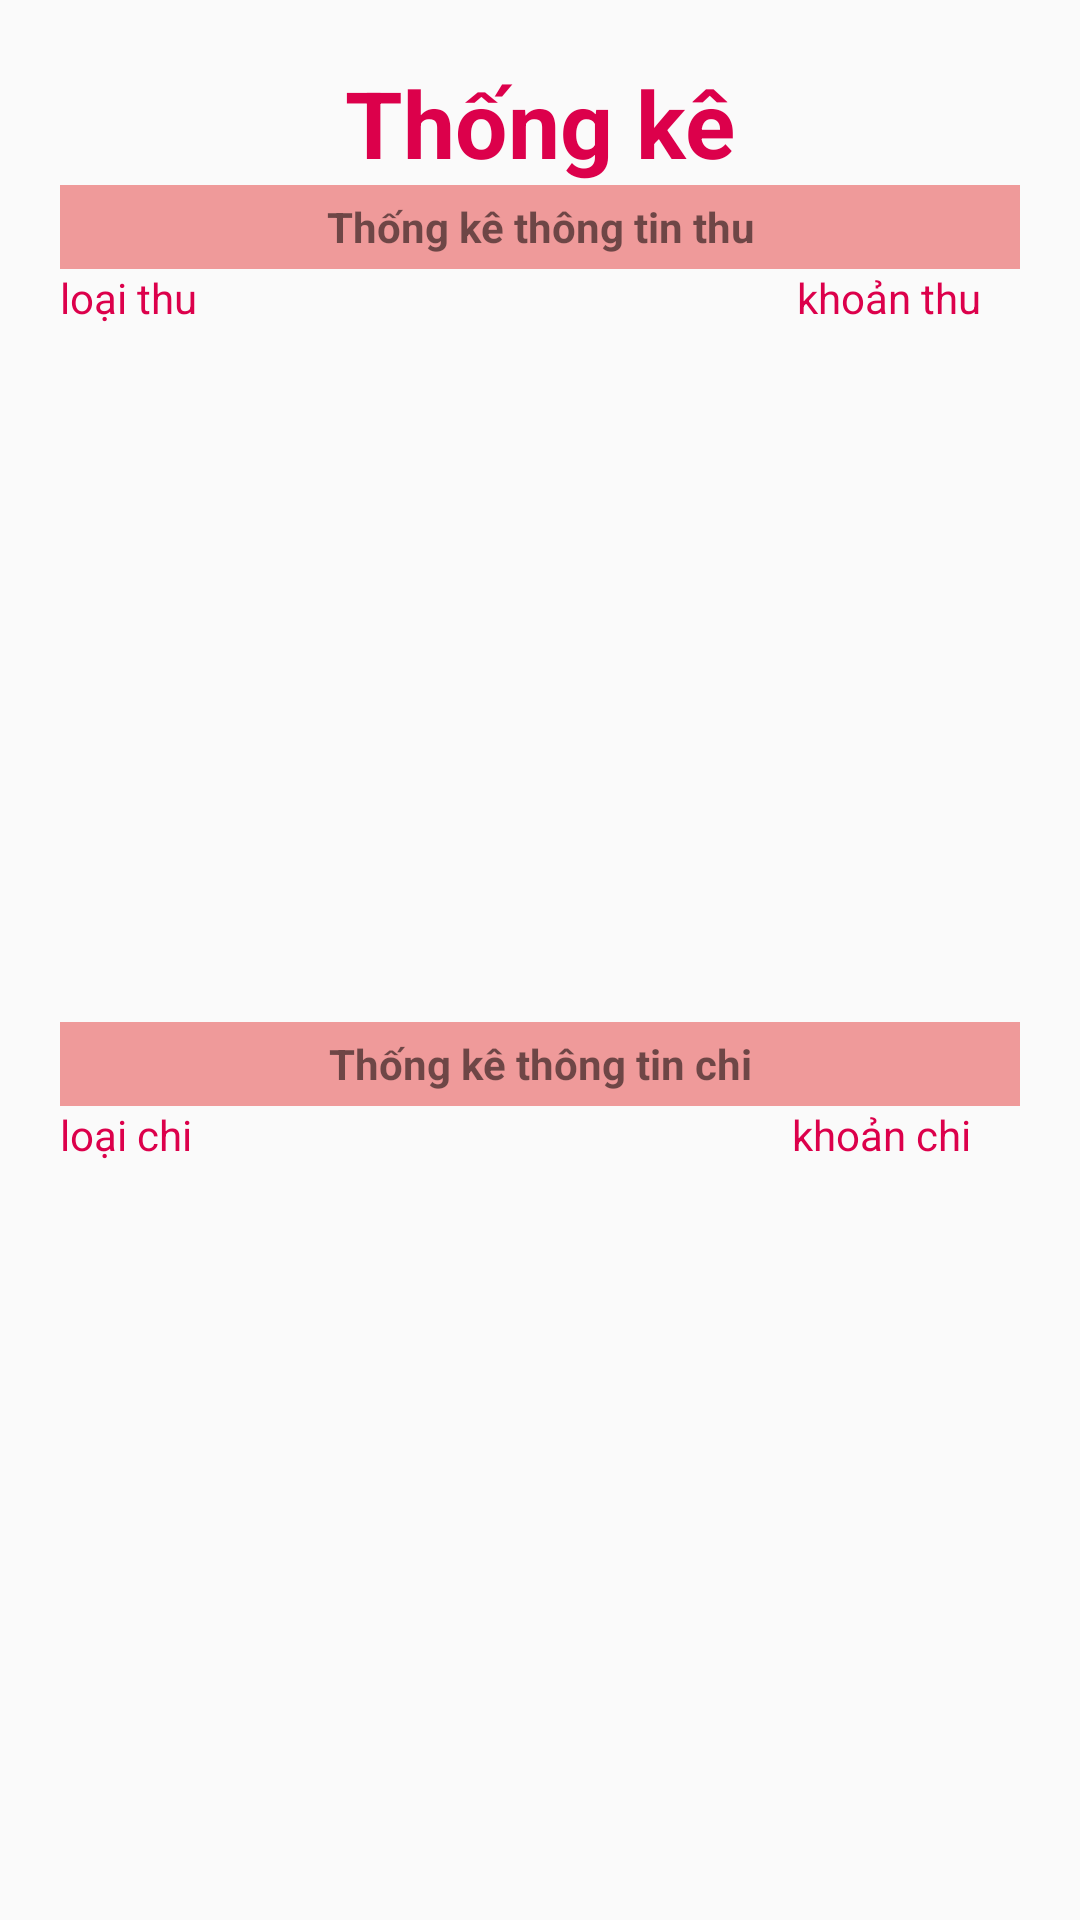

Here is an Android app screen rendered from its layout file. Give the layout XML and the strings, colors and styles it references.
<!-- AndroidManifest.xml: application theme AppTheme -->
<!-- res/layout/fragment_3.xml -->
<?xml version="1.0" encoding="utf-8"?>
<LinearLayout xmlns:android="http://schemas.android.com/apk/res/android"
    xmlns:app="http://schemas.android.com/apk/res-auto"
    xmlns:tools="http://schemas.android.com/tools"
    android:layout_width="match_parent"
    android:layout_height="match_parent"
    android:orientation="vertical"
    android:padding="20dp"
    tools:context=".ui.thong_ke.thongke_Fragment">


    <TextView
        android:id="@+id/textView2"
        android:layout_width="match_parent"
        android:layout_height="wrap_content"
        android:gravity="center"
        android:text="Thống kê"
        android:textColor="#DC004B"
        android:textSize="15pt"
        android:textStyle="bold" />

    <TextView
        android:layout_width="match_parent"
        android:layout_height="28dp"
        android:background="#EF9A9A"
        android:gravity="center"
        android:text="Thống kê thông tin thu"
        android:textStyle="bold" />

    <LinearLayout
        android:layout_width="match_parent"
        android:layout_height="wrap_content"

        android:orientation="horizontal">

        <TextView
            android:layout_width="wrap_content"
            android:layout_height="wrap_content"
            android:text="loại thu"

            android:textColor="#DC004B" />

        <TextView
            android:layout_width="wrap_content"
            android:layout_height="wrap_content"
            android:layout_marginLeft="200dp"
            android:text="khoản thu"
            android:textColor="#DC004B" />


    </LinearLayout>

    <LinearLayout
        android:layout_width="match_parent"
        android:layout_height="wrap_content"
        android:layout_weight="2"
        android:orientation="horizontal">

        <LinearLayout
            android:layout_weight="1"

            android:layout_width="match_parent"
            android:layout_height="match_parent">

            <ListView
                android:id="@+id/lvloaithu"
                android:layout_width="wrap_content"
                android:layout_height="wrap_content" />

        </LinearLayout>


        <LinearLayout
            android:layout_weight="1"

            android:layout_width="match_parent"
            android:layout_height="match_parent">


            <ListView
                android:id="@+id/lvkhoanthu"
                android:layout_width="wrap_content"
                android:layout_height="wrap_content" />
        </LinearLayout>

    </LinearLayout>


    <TextView
        android:layout_width="match_parent"
        android:layout_height="28dp"
        android:background="#EF9A9A"
        android:gravity="center"
        android:text="Thống kê thông tin chi"
        android:textStyle="bold" />


    <LinearLayout
        android:layout_width="match_parent"
        android:layout_height="wrap_content"

        android:orientation="horizontal">

        <TextView
            android:layout_width="wrap_content"
            android:layout_height="wrap_content"
            android:text="loại chi"

            android:textColor="#DC004B" />

        <TextView
            android:layout_width="wrap_content"
            android:layout_height="wrap_content"
            android:layout_marginLeft="200dp"
            android:text="khoản chi"
            android:textColor="#DC004B" />


    </LinearLayout>

    <LinearLayout
        android:layout_weight="2"
        android:layout_width="match_parent"
        android:layout_height="wrap_content"
        android:orientation="horizontal">
        <LinearLayout
            android:layout_weight="1"
            android:layout_width="match_parent"
            android:layout_height="match_parent">

            <ListView
                android:id="@+id/lvloaichi"
                android:layout_width="wrap_content"
                android:layout_height="wrap_content" />

        </LinearLayout>


   <LinearLayout
       android:layout_weight="1"
       android:layout_width="match_parent"
       android:layout_height="match_parent">
       <ListView
           android:id="@+id/lvkhoanchi"

           android:layout_width="wrap_content"
           android:layout_height="wrap_content" />
   </LinearLayout>

    </LinearLayout>

</LinearLayout>
<!-- resources referenced by this layout -->
<resources>
  <style name="AppTheme" parent="Theme.AppCompat.Light.DarkActionBar">
          
          <item name="colorPrimary">#EC5488</item>
          <item name="colorPrimaryDark">#DD7598</item>
          <item name="colorAccent">#EBEC62C5</item>
      </style>
</resources>
